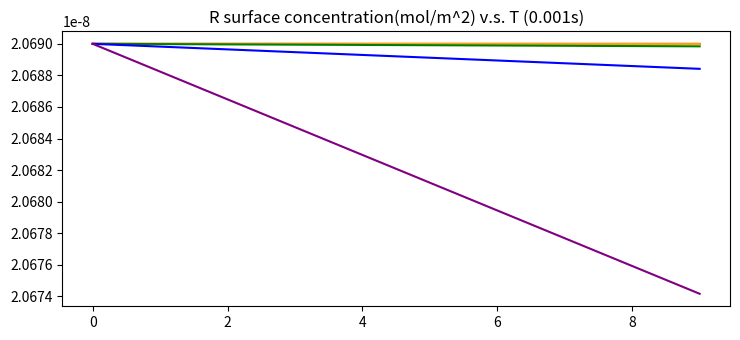

Source code (Python):
import numpy as np
import matplotlib.pyplot as plt
import math
# temperature is 25°C
# time unit is minute, R_tot and L_tot's concentration unit are both mol/m^3
dt = 0.001
# n is the time we repeat this loop
N = [10**6,10**4,10**2,10]
n = N[3]
# k_on unit is m^3mol^(-1)s^(-1), k_off unit is s^(-1)
S=5*10**(-5)
V=4*10**(-8)
k_on = 32.9
k_off = 2.9*10**(-4)
R_tot = 2.069*10**(-8)

L_tot1 = 0.02586*10**(-5)
L_tot2 = 0.2586*10**(-5)
L_tot3 = 2.586*10**(-5)
L_tot4 = 25.86*10**(-5)
L_tot5 = 258.6*10**(-5)
C = k_on*S/V
A1 = k_on*R_tot*L_tot1
A2 = k_on*R_tot*L_tot2
A3 = k_on*R_tot*L_tot3
A4 = k_on*R_tot*L_tot4
A5 = k_on*R_tot*L_tot5
B1 = k_on*(R_tot*S/V+L_tot1)+k_off
B2 = k_on*(R_tot*S/V+L_tot2)+k_off
B3 = k_on*(R_tot*S/V+L_tot3)+k_off
B4 = k_on*(R_tot*S/V+L_tot4)+k_off
B5 = k_on*(R_tot*S/V+L_tot5)+k_off
data1 = np.zeros((n,))
data2 = np.zeros((n,))
data3 = np.zeros((n,))
data4 = np.zeros((n,))
data5 = np.zeros((n,))

# def binding_rate_vs_time(rl):
#     return k_on*rl**2-(k_on*(R_tot+L_tot)+k_off)*rl+k_on*R_tot*L_tot*dt

# def recursion(num):
#     if num == 0:
#         return 0
#     else:
#         return recursion(num-1)+binding_rate_vs_time(recursion(num-1))



for index in range(n):
    if index == 0:
        rl1 = 0
        rl2 = 0
        rl3 = 0
        rl4 = 0
        rl5 = 0
        data1[index]=R_tot-rl1
        data2[index]=R_tot-rl2
        data3[index]=R_tot-rl3
        data4[index]=R_tot-rl4
        data5[index]=R_tot-rl5
    else:
        rl1 = rl1 + (C*rl1**2-B1*rl1+A1)*dt
        rl2 = rl2 + (C*rl2**2-B2*rl2+A2)*dt
        rl3 = rl3 + (C*rl3**2-B3*rl3+A3)*dt
        rl4 = rl4 + (C*rl4**2-B4*rl4+A4)*dt
        rl5 = rl5 + (C*rl5**2-B5*rl5+A5)*dt
        data1[index]=R_tot-rl1
        data2[index]=R_tot-rl2
        data3[index]=R_tot-rl3
        data4[index]=R_tot-rl4
        data5[index]=R_tot-rl5



t = np.arange(0, n, 1) 
plt.rcParams["figure.figsize"] = [7.50, 3.50]
plt.rcParams["figure.autolayout"] = True
plt.title("R surface concentration(mol/m^2) v.s. T (0.001s)")
plt.plot(t, data1, color="red")
plt.plot(t, data2, color="orange")
plt.plot(t, data3, color="green")
plt.plot(t, data4, color="blue")
plt.plot(t, data5, color="purple")
# plt.legend(['[C_L_tot]=0.03375*10^(-5)mol/m^3', '[C_L_tot]=0.3375*10^(-5)mol/m^3','[C_L_tot]=3.375*10^(-5)mol/m^3','[C_L_tot]=33.75*10^(-5)mol/m^3','[C_L_tot]=337.5*10^(-5)mol/m^3'])
plt.show()